Run: headless pygame with SDL's dummy video driver; simulated clock (each Clock.tick advances the game by its frame time, no real sleeping); random seed 0; keys injected as events and as key.get_pressed() state; no mouse input.
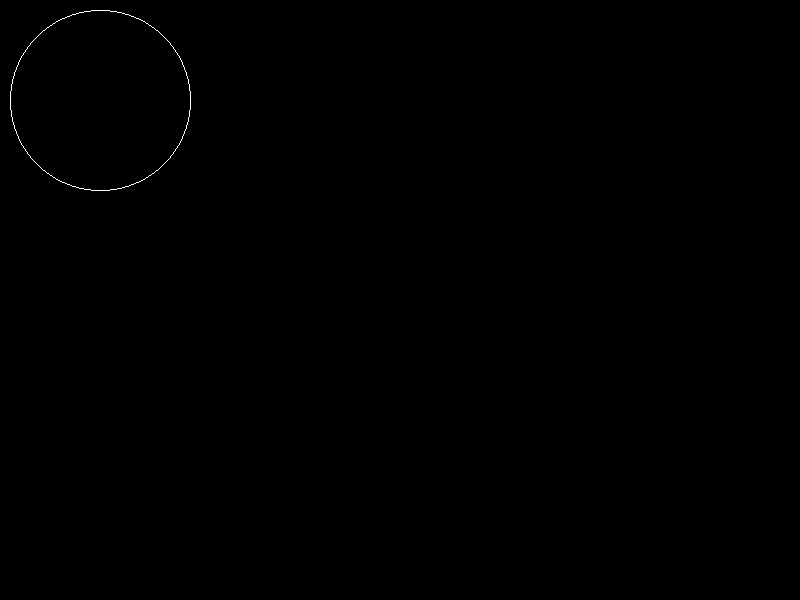
Frame 1 of 4 · flips 1–60 · no input
Frame 2 of 4 · flips 61–180 · tapped SPACE, RETURN · held RIGHT (→), D · screen unchanged from frame 1, image omitted
Frame 3 of 4 · flips 181–300 · held DOWN (↓), S · screen unchanged from frame 2, image omitted
Frame 4 of 4 · flips 301–420 · held LEFT (←), A, UP (↑), W · screen unchanged from frame 3, image omitted

The pygame program that drew these frames:

import pygame
import sys

# Initialize Pygame
pygame.init()

# Set up the display
WIDTH, HEIGHT = 800, 600
screen = pygame.display.set_mode((WIDTH, HEIGHT))
pygame.display.set_caption("Midpoint Circle Drawing Algorithm")

# Colors
WHITE = (255, 255, 255)
BLACK = (0,00, 00)

# Function to draw a circle using mid-point algorithm
def draw_circle(xc,yc,r):
        x=0
        y=r
        d= 1-r
        
        while(x<=y):
            screen.set_at((round(x+xc), round(y+yc)), WHITE) 
            screen.set_at((round(y+xc), round(x+yc)), WHITE) 
            screen.set_at((round(-y+xc), round(x+yc)), WHITE) 
            screen.set_at((round(-x+xc), round(y+yc)), WHITE) 
            screen.set_at((round(-x+xc), round(-y+yc)), WHITE) 
            screen.set_at((round(-y+xc), round(-x+yc)), WHITE) 
            screen.set_at((round(y+xc), round(-x+yc)), WHITE) 
            screen.set_at((round(x+xc), round(-y+yc)), WHITE) 
            
            x = x + 1
            if(d<0):
                 d = d+ 2*x+1
            else:
                y=y-1
                d=d+2*x-2*y+1
                
                
      
# Main loop
def main():
    while True:
        for event in pygame.event.get():
            if event.type == pygame.QUIT:
                pygame.quit()
                sys.exit()

        # Clear the screen
        screen.fill(BLACK)
        
        draw_circle(100,100,90)
        
        # Update the display
        pygame.display.flip()

if __name__ == "__main__":
    main()
   
